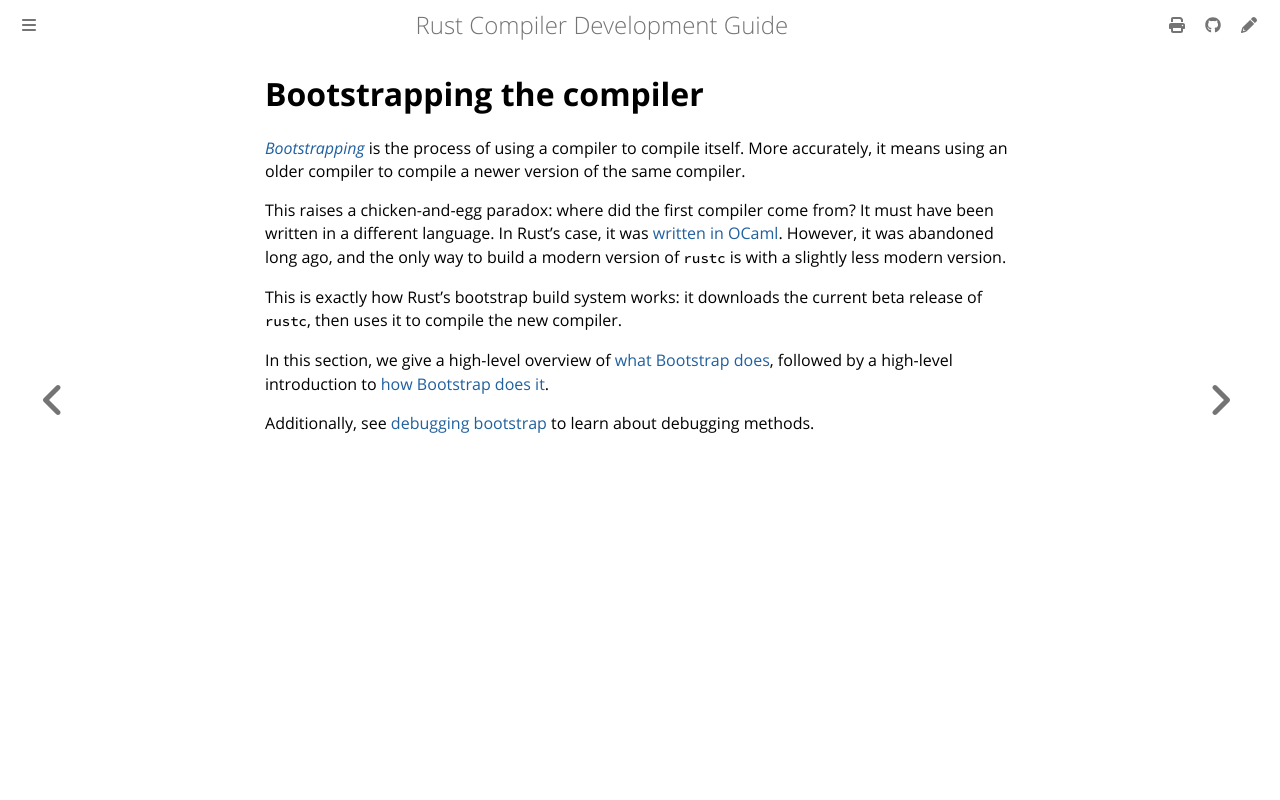

repository: rust-lang/rustc-dev-guide · page: building/bootstrapping/intro.html · generator: mdbook

# Bootstrapping the compiler

[*Bootstrapping*] is the process of using a compiler to compile itself.
More accurately, it means using an older compiler to compile a newer version of the same compiler.

This raises a chicken-and-egg paradox: where did the first compiler come from?
It must have been written in a different language.
In Rust's case, it was [written in OCaml][ocaml-compiler].
However, it was abandoned long ago, and the
only way to build a modern version of `rustc` is with a slightly less modern version.

This is exactly how Rust's bootstrap build system works: it downloads the current beta release of
`rustc`, then uses it to compile the new compiler.

In this section, we give a high-level overview of
[what Bootstrap does](./what-bootstrapping-does.md), followed by a high-level
introduction to [how Bootstrap does it](./how-bootstrap-does-it.md).

Additionally, see [debugging bootstrap](./debugging-bootstrap.md) to learn about debugging methods.

[*Bootstrapping*]: https://en.wikipedia.org/wiki/Bootstrapping_(compilers)
[ocaml-compiler]: https://github.com/rust-lang/rust/tree/ef75860a0a72f79f97216f8aaa5b388d98da6480/src/boot
